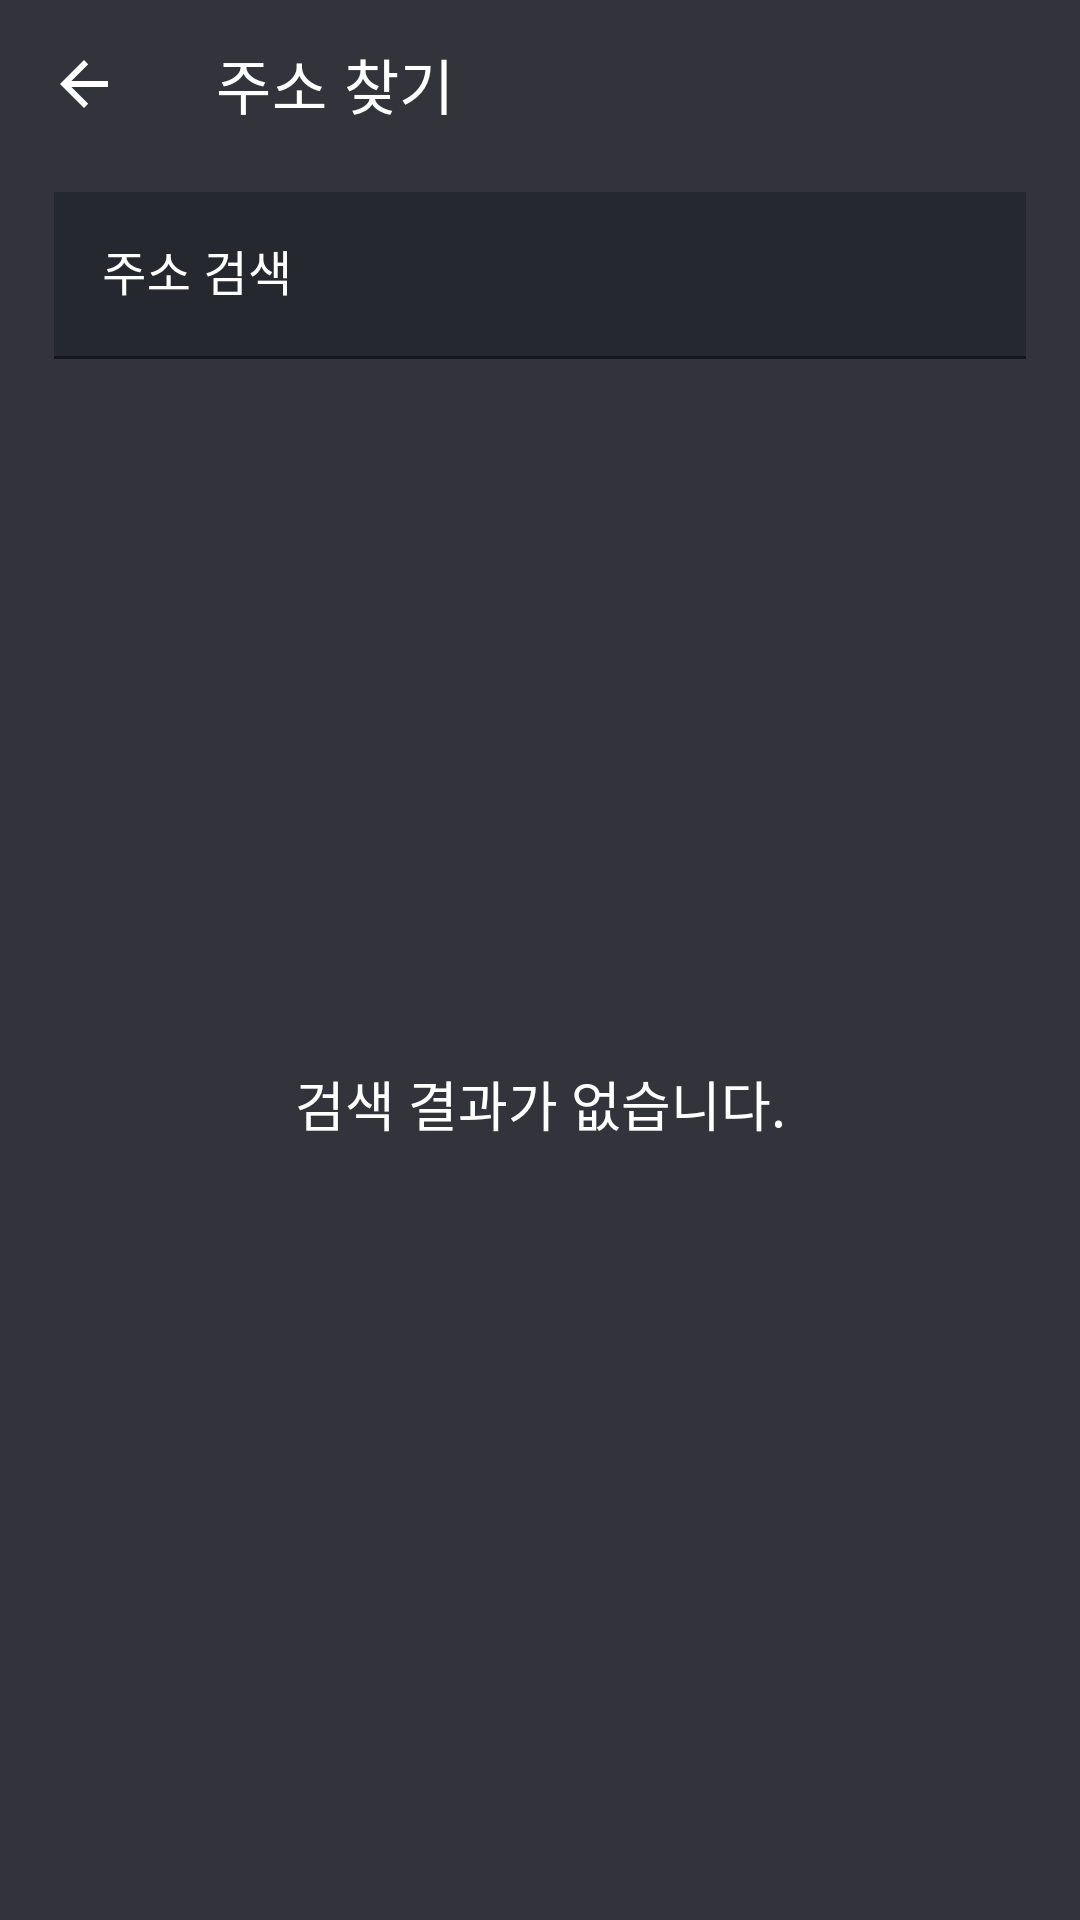

Layout XML and referenced resources for this Android screen:
<!-- AndroidManifest.xml: application theme Theme.GoWork -->
<!-- res/layout/fragment_search_address.xml -->
<?xml version="1.0" encoding="utf-8"?>
<FrameLayout xmlns:android="http://schemas.android.com/apk/res/android"
    xmlns:app="http://schemas.android.com/apk/res-auto"
    xmlns:tools="http://schemas.android.com/tools"
    android:layout_width="match_parent"
    android:layout_height="match_parent"
    tools:context=".view_Setting.SearchAddressFragment">

    <androidx.constraintlayout.widget.ConstraintLayout
        android:layout_width="match_parent"
        android:layout_height="match_parent">

        <com.google.android.material.appbar.MaterialToolbar
            android:id="@+id/materialToolbar"
            android:layout_width="match_parent"
            android:layout_height="0dp"
            app:layout_constraintEnd_toEndOf="parent"
            app:layout_constraintStart_toStartOf="parent"
            app:layout_constraintTop_toTopOf="parent"
            app:navigationIcon="?attr/homeAsUpIndicator"
            app:navigationIconTint="@color/white"
            app:title="주소 찾기"
            app:titleTextColor="@color/white" />

        <androidx.constraintlayout.widget.Guideline
            android:id="@+id/guideLine_ver_1"
            android:layout_width="wrap_content"
            android:layout_height="1dp"
            android:orientation="vertical"
            app:layout_constraintGuide_percent="0.05" />

        <androidx.constraintlayout.widget.Guideline
            android:id="@+id/guideLine_ver_2"
            android:layout_width="wrap_content"
            android:layout_height="1dp"
            android:orientation="vertical"
            app:layout_constraintGuide_percent="0.95" />

        <androidx.constraintlayout.widget.Guideline
            android:id="@+id/guideLine_hor_1"
            android:layout_width="wrap_content"
            android:layout_height="1dp"
            android:orientation="horizontal"
            app:layout_constraintGuide_percent="0.1" />

        <com.google.android.material.textfield.TextInputLayout
            android:id="@+id/layout_address"
            android:layout_width="0dp"
            android:layout_height="wrap_content"
            android:hint="주소 검색"
            android:textColor="@color/white"
            android:textColorHint="@color/white"
            app:endIconMode="clear_text"
            app:endIconTint="@color/white"
            app:hintTextColor="@color/white"
            app:layout_constraintEnd_toStartOf="@+id/guideLine_ver_2"
            app:layout_constraintStart_toStartOf="@+id/guideLine_ver_1"
            app:layout_constraintTop_toTopOf="@+id/guideLine_hor_1">

            <com.google.android.material.textfield.TextInputEditText
                android:id="@+id/edt_search_address"
                android:layout_width="match_parent"
                android:layout_height="wrap_content"
                android:background="@color/textField"
                android:imeOptions="actionDone"
                android:inputType="text"
                android:textColor="@color/white"
                android:textColorHint="@color/white" />

        </com.google.android.material.textfield.TextInputLayout>

        <androidx.constraintlayout.widget.Guideline
            android:id="@+id/guideLine_hor_2"
            android:layout_width="wrap_content"
            android:layout_height="1dp"
            android:orientation="horizontal"
            app:layout_constraintGuide_percent="0.2" />

        <TextView
            android:id="@+id/tv_none_result"
            android:layout_width="0dp"
            android:layout_height="0dp"
            android:text="검색 결과가 없습니다."
            android:gravity="center"
            android:textSize="18dp"
            android:textColor="@color/white"
            app:layout_constraintBottom_toTopOf="@+id/guideLine_hor_3"
            app:layout_constraintEnd_toStartOf="@+id/guideLine_ver_2"
            app:layout_constraintStart_toStartOf="@+id/guideLine_ver_1"
            app:layout_constraintTop_toTopOf="@+id/guideLine_hor_2" />

        <androidx.recyclerview.widget.RecyclerView
            android:id="@+id/rv_address"
            android:layout_width="0dp"
            android:visibility="gone"
            android:layout_height="0dp"
            app:layout_constraintBottom_toTopOf="@+id/guideLine_hor_3"
            app:layout_constraintEnd_toStartOf="@+id/guideLine_ver_2"
            app:layout_constraintStart_toStartOf="@+id/guideLine_ver_1"
            app:layout_constraintTop_toTopOf="@+id/guideLine_hor_2" />

        <androidx.constraintlayout.widget.Guideline
            android:id="@+id/guideLine_hor_3"
            android:layout_width="wrap_content"
            android:layout_height="1dp"
            android:orientation="horizontal"
            app:layout_constraintGuide_percent="0.95" />

    </androidx.constraintlayout.widget.ConstraintLayout>

</FrameLayout>
<!-- resources referenced by this layout -->
<resources>
  <color name="textField">#25282f</color>
  <color name="white">#FFFFFFFF</color>
  <style name="Theme.GoWork" parent="Theme.MaterialComponents.DayNight.NoActionBar">
          
          <item name="colorPrimary">@color/purple_500</item>
          <item name="colorPrimaryVariant">@color/purple_700</item>
          <item name="colorOnPrimary">@color/white</item>
          
          <item name="colorSecondary">@color/teal_200</item>
          <item name="colorSecondaryVariant">@color/teal_700</item>
          <item name="colorOnSecondary">@color/black</item>
          
          <item name="android:statusBarColor" tools:targetApi="l">?attr/colorPrimaryVariant</item>
          
  
          
          <item name="android:windowBackground">@color/basic</item>
      </style>
  <color name="purple_500">#33333c</color>
  <color name="purple_700">#33333c</color>
  <color name="teal_200">#FF03DAC5</color>
  <color name="teal_700">#FF018786</color>
  <color name="black">#FF000000</color>
  <color name="basic">#33333c</color>
</resources>
